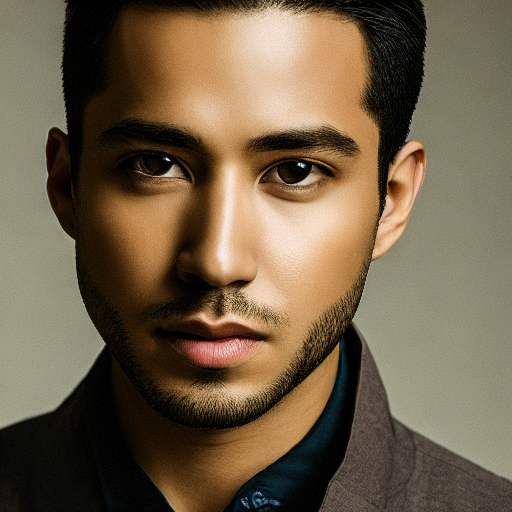
Generation parameters embedded in this image by AUTOMATIC1111 Stable Diffusion web UI or a fork of it (Forge, ...) (PNG 'parameters' text chunk):
portrait of a young guy, clean shaved, sharp focus, realistic, hyper-detailed, studio lighting
Negative prompt: ((((ugly)))), (((duplicate))), ((morbid)), ((mutilated)), [out of frame], extra fingers, mutated hands, ((poorly drawn hands)), ((poorly drawn face)), (((mutation))), (((deformed))), ((ugly)), blurry, ((bad anatomy)), (((bad proportions))), ((extra limbs)), cloned face, (((disfigured))). out of frame, ugly, extra limbs, (bad anatomy), gross proportions, (malformed limbs), ((missing arms)), ((missing legs)), (((extra arms))), (((extra legs))), mutated hands, (fused fingers), (too many fingers), (((long neck)))
Steps: 50, Sampler: DDIM, CFG scale: 7, Seed: 4103803860, Size: 512x512, Model hash: 81761151